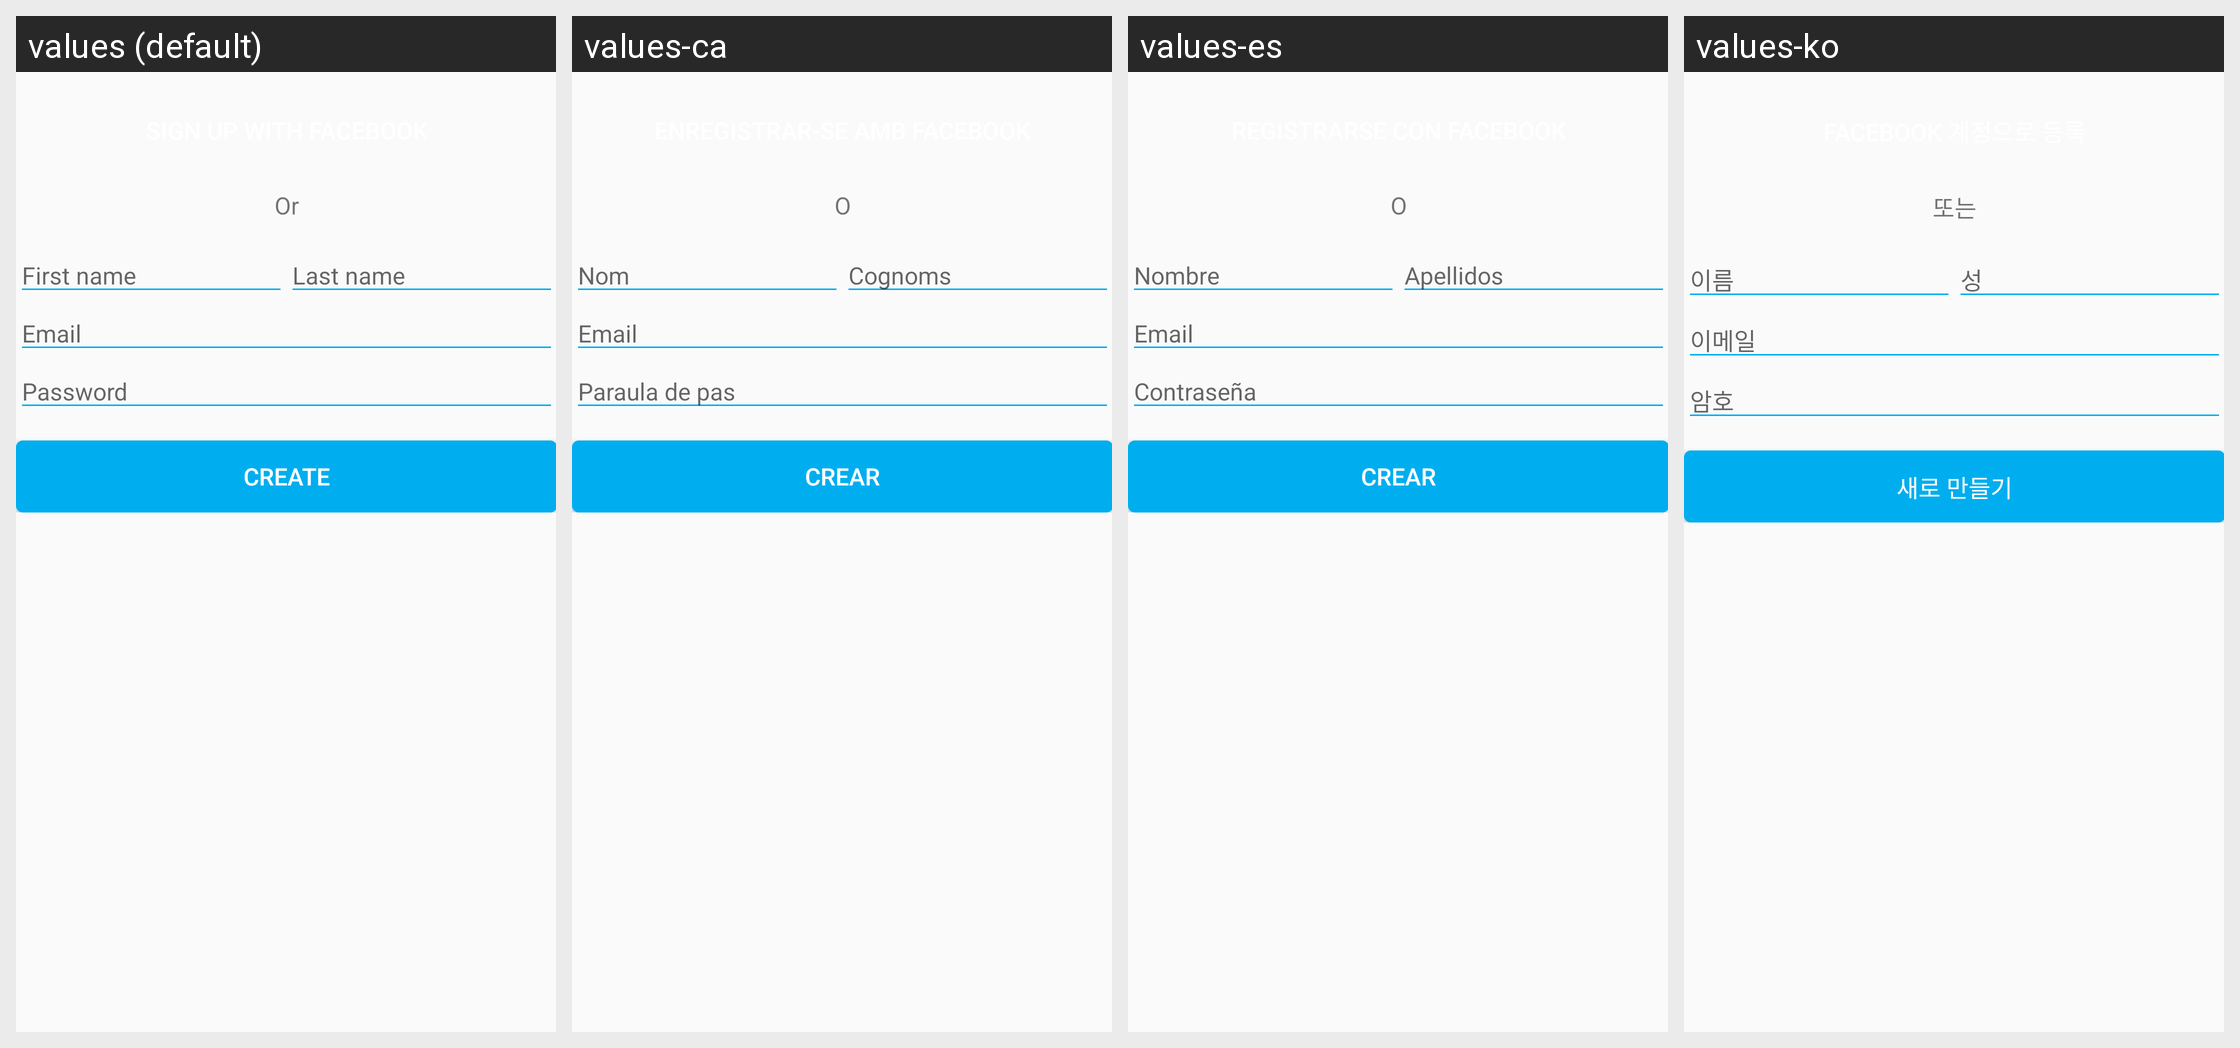

The same Android screen rendered under several of its app's locales, left to right. List the strings drawn on it with the default value and each locale's translation.
Android screen res/layout/fragment_signup.xml rendered under 4 locales, left to right: values (default), values-ca, values-es, values-ko. Device: Nexus 5 (rendered at 1080×1920; each locale shown at half size, 540×960, under a caption strip naming it); theme AppTheme.
Other locales in the repository, not shown: values-da, values-de, values-fr, values-it, values-ja, values-pt, values-zh-rCN, values-zh-rTW.
Strings drawn on this screen, with the default value and each locale's value (text and hints the layout hard-codes, and strings that could not be matched under every locale, appear in the picture but are not listed):

register_field_first_name
  values: First name
  values-ca: Nom
  values-es: Nombre
  values-ko: 이름

register_field_last_name
  values: Last name
  values-ca: Cognoms
  values-es: Apellidos
  values-ko: 성

register_field_email
  values: Email
  values-ca: Email
  values-es: Email
  values-ko: 이메일

register_or
  values: Or
  values-ca: O
  values-es: O
  values-ko: 또는

register_field_password
  values: Password
  values-ca: Paraula de pas
  values-es: Contraseña
  values-ko: 암호

register_button_create
  values: Create
  values-ca: Crear
  values-es: Crear
  values-ko: 새로 만들기
